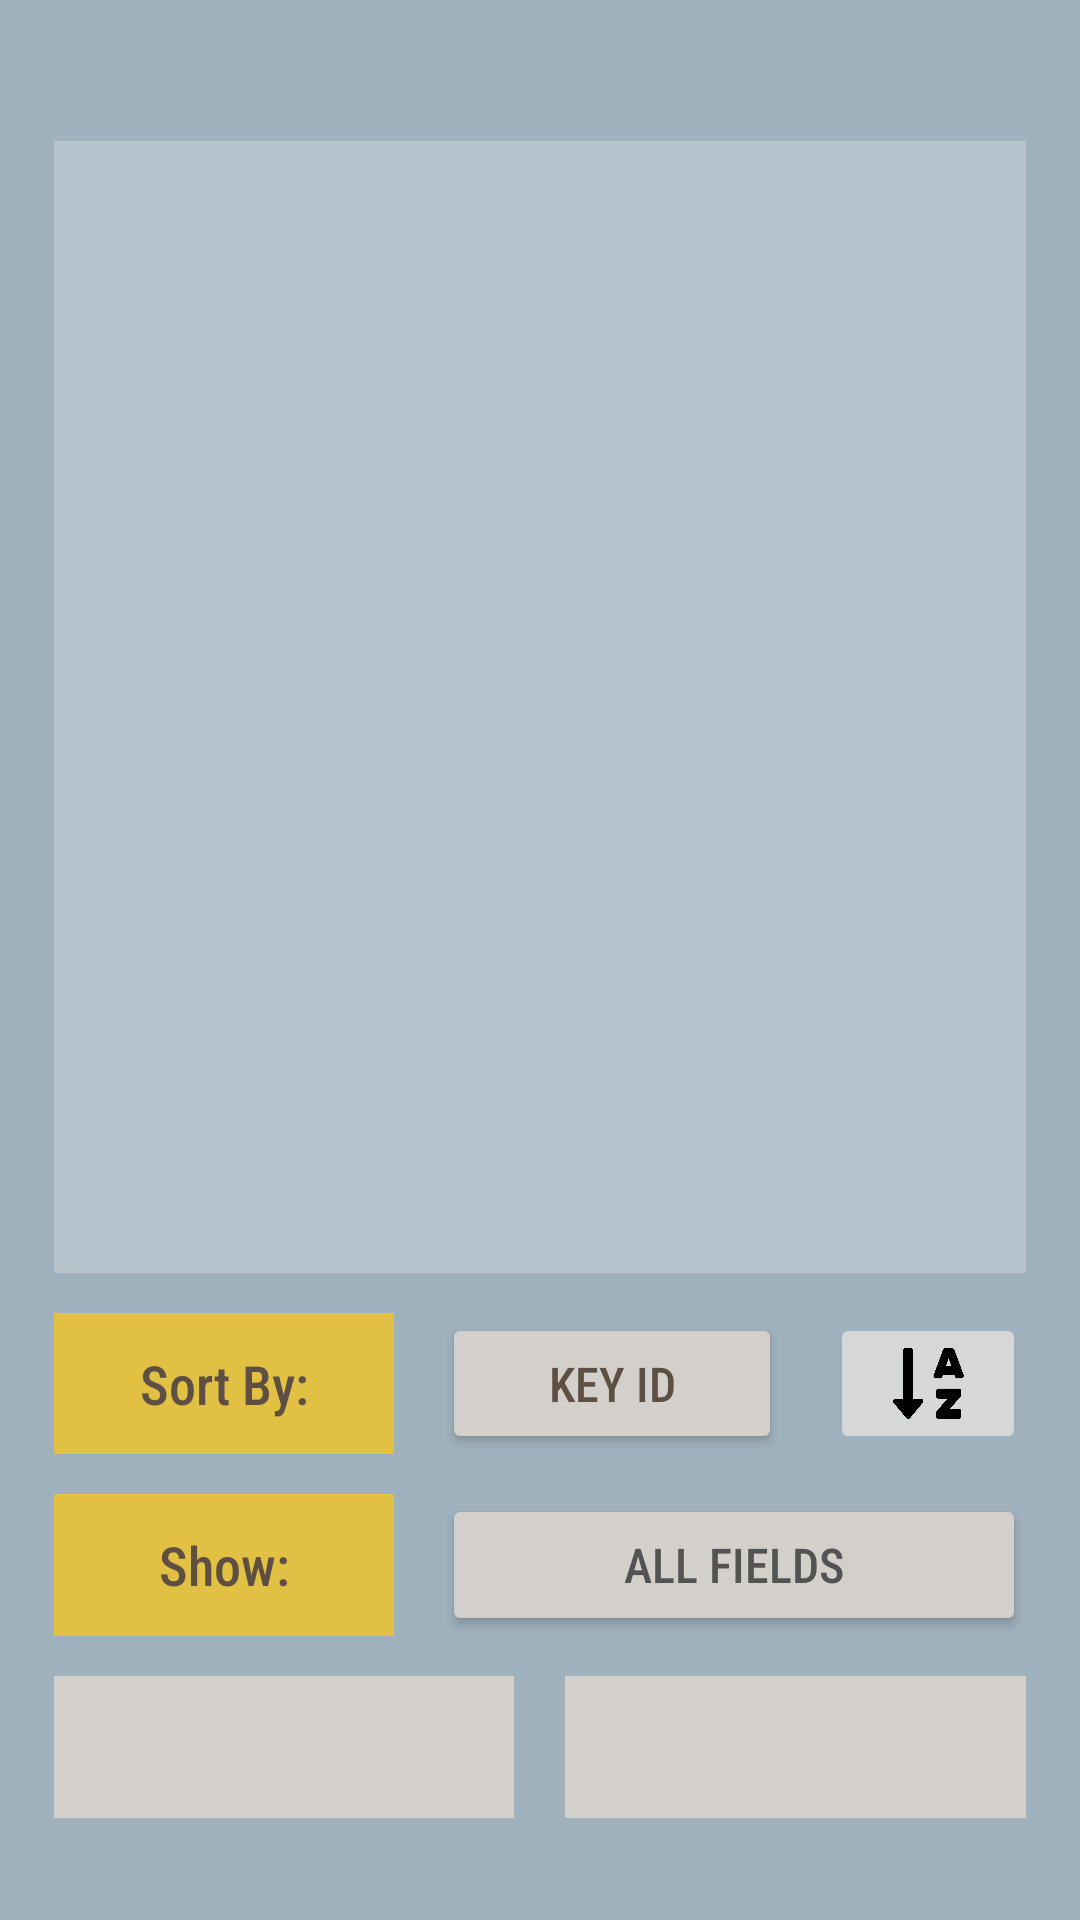

Write the Android layout XML for this screen, with the resource values it uses.
<!-- AndroidManifest.xml: application theme Theme.FireBaseTask -->
<!-- res/layout/companies_data.xml -->
<?xml version="1.0" encoding="utf-8"?>
<LinearLayout xmlns:android="http://schemas.android.com/apk/res/android"
    xmlns:app="http://schemas.android.com/apk/res-auto"
    xmlns:tools="http://schemas.android.com/tools"
    android:layout_width="match_parent"
    android:layout_height="match_parent"
    android:background="#9FB1BC"
    tools:context=".data_workers">

    <Space
        android:layout_width="0px"
        android:layout_height="match_parent"
        android:layout_weight="5" />

    <LinearLayout
        android:layout_width="0px"
        android:layout_height="match_parent"
        android:layout_weight="90"
        android:orientation="vertical">

        <Space
            android:layout_width="match_parent"
            android:layout_height="0dp"
            android:layout_weight="5" />

        <Space
            android:layout_width="match_parent"
            android:layout_height="0dp"
            android:layout_weight="2" />

        <ListView
            android:id="@+id/data_display"
            android:layout_width="match_parent"
            android:layout_height="0px"
            android:layout_weight="56"
            android:background="#B7C4CD">

        </ListView>

        <Space
            android:layout_width="match_parent"
            android:layout_height="0dp"
            android:layout_weight="2" />

        <LinearLayout
            android:layout_width="match_parent"
            android:layout_height="0px"
            android:layout_weight="7"
            android:orientation="horizontal">

            <TextView
                android:id="@+id/textView3"
                android:layout_width="0px"
                android:layout_height="match_parent"
                android:layout_weight="35"
                android:background="#E2C044"
                android:fontFamily="sans-serif-condensed-medium"
                android:gravity="center"
                android:text="Sort By:"
                android:textColor="#5E4F43"
                android:textSize="18sp" />

            <Space
                android:layout_width="0dp"
                android:layout_height="match_parent"
                android:layout_weight="5" />

            <Button
                android:id="@+id/sort_button"
                android:layout_width="0px"
                android:layout_height="match_parent"
                android:layout_weight="35"
                android:fontFamily="sans-serif-condensed-medium"
                android:onClick="sort_choose"
                android:text="Key Id"
                android:textColor="#5E4F43"
                android:textSize="16sp"
                app:backgroundTint="#D3D0CB" />

            <Space
                android:layout_width="0dp"
                android:layout_height="match_parent"
                android:layout_weight="5" />

            <ImageButton
                android:id="@+id/sort_order_button"
                android:layout_width="0px"
                android:layout_height="match_parent"
                android:layout_weight="20"
                android:onClick="change_order"
                android:padding="10dp"
                android:scaleType="centerInside"
                android:src="@drawable/sort_down_inc" />

        </LinearLayout>

        <Space
            android:layout_width="match_parent"
            android:layout_height="0dp"
            android:layout_weight="2" />

        <LinearLayout
            android:layout_width="match_parent"
            android:layout_height="0px"
            android:layout_weight="7"
            android:orientation="horizontal">

            <TextView
                android:id="@+id/textView4"
                android:layout_width="0px"
                android:layout_height="match_parent"
                android:layout_weight="35"
                android:background="#E2C044"
                android:fontFamily="sans-serif-condensed-medium"
                android:gravity="center"
                android:text="Show:"
                android:textColor="#5E4F43"
                android:textSize="18sp" />

            <Space
                android:layout_width="0dp"
                android:layout_height="match_parent"
                android:layout_weight="5" />

            <Button
                android:id="@+id/show_button"
                android:layout_width="0px"
                android:layout_height="match_parent"
                android:layout_weight="60"
                android:fontFamily="sans-serif-condensed-medium"
                android:onClick="show_choose"
                android:text="all fields"
                android:textColor="#535353"
                android:textSize="16sp"
                app:backgroundTint="#D3D0CB" />

        </LinearLayout>

        <Space
            android:layout_width="match_parent"
            android:layout_height="0dp"
            android:layout_weight="2" />

        <LinearLayout
            android:layout_width="match_parent"
            android:layout_height="0px"
            android:layout_weight="7"
            android:orientation="horizontal">

            <ImageButton
                android:id="@+id/imageButton"
                android:layout_width="0px"
                android:layout_height="match_parent"
                android:layout_weight="45"
                android:background="#D3D0CB"
                android:onClick="back_home"
                android:padding="10dp"
                android:scaleType="fitCenter"
                android:src="@drawable/chevron" />

            <Space
                android:layout_width="0dp"
                android:layout_height="match_parent"
                android:layout_weight="5" />

            <ImageButton
                android:id="@+id/imageButton2"
                android:layout_width="0dp"
                android:layout_height="match_parent"
                android:layout_weight="45"
                android:background="#D3D0CB"
                android:onClick="add_input"
                android:padding="10dp"
                android:scaleType="fitCenter"
                android:src="@drawable/plus" />

        </LinearLayout>

        <Space
            android:layout_width="match_parent"
            android:layout_height="0dp"
            android:layout_weight="5" />

    </LinearLayout>

    <Space
        android:layout_width="0px"
        android:layout_height="match_parent"
        android:layout_weight="5" />
</LinearLayout>
<!-- resources referenced by this layout -->
<resources>
  <!-- drawable sort_down_inc: png bitmap (drawable, 5683 bytes) -->
  <style name="Theme.FireBaseTask" parent="Theme.MaterialComponents.DayNight.DarkActionBar">
          
          <item name="colorPrimary">@color/purple_500</item>
          <item name="colorPrimaryVariant">@color/purple_700</item>
          <item name="colorOnPrimary">@color/white</item>
          
          <item name="colorSecondary">@color/teal_200</item>
          <item name="colorSecondaryVariant">@color/teal_700</item>
          <item name="colorOnSecondary">@color/black</item>
          
          <item name="android:statusBarColor" tools:targetApi="l">?attr/colorPrimaryVariant</item>
          
      </style>
  <!-- not gathered from this repository: default colours our renderer supplied (Android Studio template values) -->
  <color name="purple_500">#FF6200EE</color>
  <color name="purple_700">#FF3700B3</color>
  <color name="teal_200">#FF03DAC5</color>
  <color name="teal_700">#FF018786</color>
  <color name="black">#FF000000</color>
  <color name="white">#FFFFFFFF</color>
</resources>
